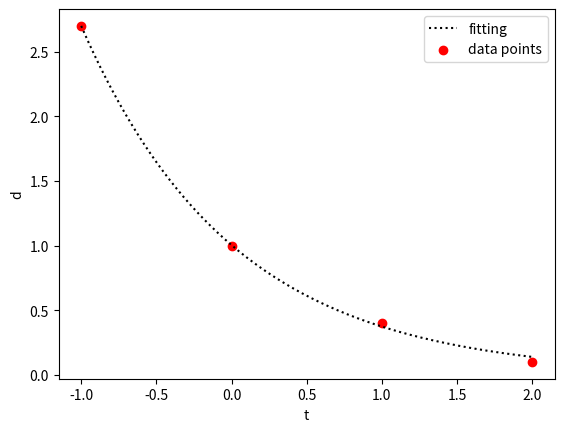

Here is the Python script that generated this plot:
"""
Problem 2.3 - Optimization. Sum of Squares
Optimizing parameters x1 and x2 by minimizing given f.
[redacted]
"""

import numpy as np
import matplotlib.pyplot as plt

def phi(t,coeffs):
    return coeffs[0]*np.exp(-coeffs[1]*t)

def x1(x2,d,t):
    return np.sum(d*np.exp(-x2*t))/np.sum(np.exp(-2*x2*t))

def f(x1,x2,d,t):
    return np.sum(d**2 -x1*np.sum(d*np.exp(-x2*t)))


# Independet variable points
t = np.array([-1, 0, 1, 2])

# Response data points
d = np.array([2.7, 1, 0.4, 0.1])

x2_values = np.linspace(0,2,1000)

x1_values,f_values = [],[]
for x2i in x2_values:
    x1i = x1(x2i,d,t)
    fi = f(x1i,x2i,d,t)
    x1_values.append(x1i)
    f_values.append(fi)

x1_values,f_values = np.array(x1_values), np.array(f_values)
fmin = np.min(f_values)
fmin_loc = np.argmin(f_values)

coeffs = [x1_values[fmin_loc],x2_values[fmin_loc]]
print("Optimized parameters: ",*coeffs)


x = np.linspace(t[0],t[-1],1000)

plt.plot(x,phi(x,coeffs), "k:",label = "fitting")
plt.scatter(t,d,c="r", label="data points")
plt.xlabel("t");plt.ylabel("d")

plt.legend()
plt.show()

# Using this method, converges in almos the same values obtained in problem 1.